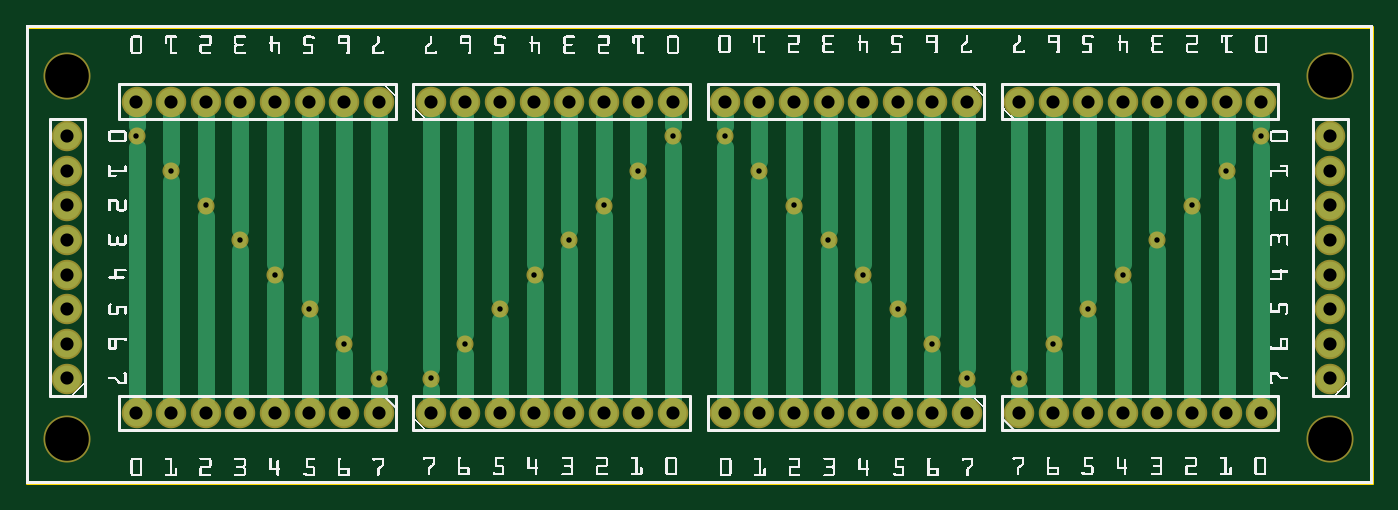
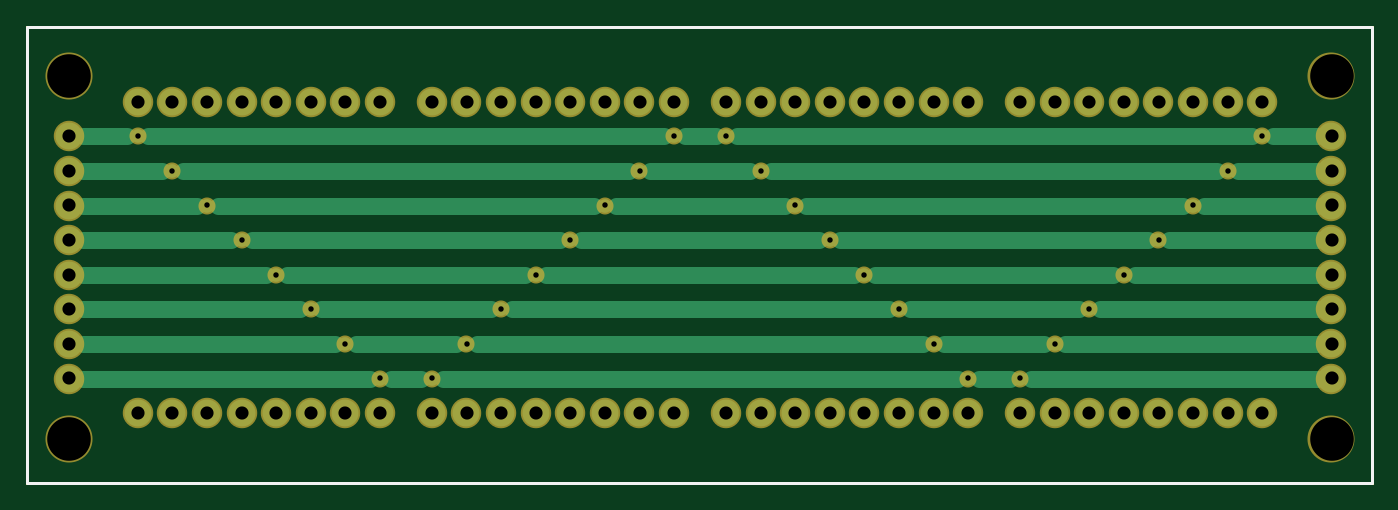
Circuit board: 8 layer files. Board 98.7 x 33.5 mm.
- outline: bus2_contour.gm1 (370 bytes)
- bottom_copper: bus2_copperBottom.gbl (3186 bytes)
- top_copper: bus2_copperTop.gtl (3999 bytes)
- drill: bus2_drill.txt (1882 bytes)
- bottom_mask: bus2_maskBottom.gbs (1936 bytes)
- top_mask: bus2_maskTop.gts (1936 bytes)
- bottom_silk: bus2_silkBottom.gbo (360 bytes)
- top_silk: bus2_silkTop.gto (220034 bytes)

=== outline: bus2_contour.gm1 ===
G04 MADE WITH FRITZING*
G04 WWW.FRITZING.ORG*
G04 DOUBLE SIDED*
G04 HOLES PLATED*
G04 CONTOUR ON CENTER OF CONTOUR VECTOR*
%ASAXBY*%
%FSLAX23Y23*%
%MOIN*%
%OFA0B0*%
%SFA1.0B1.0*%
%ADD10R,3.893480X1.324780*%
%ADD11C,0.008000*%
%ADD10C,0.008*%
%LNCONTOUR*%
G90*
G70*
G54D10*
G54D11*
X4Y1321D02*
X3889Y1321D01*
X3889Y4D01*
X4Y4D01*
X4Y1321D01*
D02*
G04 End of contour*
M02*
=== bottom_copper: bus2_copperBottom.gbl ===
G04 MADE WITH FRITZING*
G04 WWW.FRITZING.ORG*
G04 DOUBLE SIDED*
G04 HOLES PLATED*
G04 CONTOUR ON CENTER OF CONTOUR VECTOR*
%ASAXBY*%
%FSLAX23Y23*%
%MOIN*%
%OFA0B0*%
%SFA1.0B1.0*%
%ADD10C,0.078000*%
%ADD11C,0.039370*%
%ADD12C,0.048000*%
%LNCOPPER0*%
G90*
G70*
G54D10*
X2870Y205D03*
X2970Y205D03*
X3070Y205D03*
X3170Y205D03*
X3270Y205D03*
X3370Y205D03*
X3470Y205D03*
X3570Y205D03*
X2720Y205D03*
X2620Y205D03*
X2520Y205D03*
X2420Y205D03*
X2320Y205D03*
X2220Y205D03*
X2120Y205D03*
X2020Y205D03*
X1170Y205D03*
X1270Y205D03*
X1370Y205D03*
X1470Y205D03*
X1570Y205D03*
X1670Y205D03*
X1770Y205D03*
X1870Y205D03*
X1020Y205D03*
X920Y205D03*
X820Y205D03*
X720Y205D03*
X620Y205D03*
X520Y205D03*
X420Y205D03*
X320Y205D03*
X2870Y1105D03*
X2970Y1105D03*
X3070Y1105D03*
X3170Y1105D03*
X3270Y1105D03*
X3370Y1105D03*
X3470Y1105D03*
X3570Y1105D03*
X2720Y1105D03*
X2620Y1105D03*
X2520Y1105D03*
X2420Y1105D03*
X2320Y1105D03*
X2220Y1105D03*
X2120Y1105D03*
X2020Y1105D03*
X1170Y1105D03*
X1270Y1105D03*
X1370Y1105D03*
X1470Y1105D03*
X1570Y1105D03*
X1670Y1105D03*
X1770Y1105D03*
X1870Y1105D03*
X1020Y1105D03*
X920Y1105D03*
X820Y1105D03*
X720Y1105D03*
X620Y1105D03*
X520Y1105D03*
X420Y1105D03*
X320Y1105D03*
X3770Y305D03*
X3770Y405D03*
X3770Y505D03*
X3770Y605D03*
X3770Y705D03*
X3770Y805D03*
X3770Y905D03*
X3770Y1005D03*
X120Y305D03*
X120Y405D03*
X120Y505D03*
X120Y605D03*
X120Y705D03*
X120Y805D03*
X120Y905D03*
X120Y1005D03*
G54D11*
X3070Y505D03*
X2520Y505D03*
X1370Y505D03*
X820Y505D03*
X2870Y305D03*
X2720Y305D03*
X1170Y305D03*
X1020Y305D03*
X2970Y405D03*
X2620Y405D03*
X1270Y405D03*
X920Y405D03*
X3170Y605D03*
X2420Y605D03*
X1470Y605D03*
X720Y605D03*
X3270Y705D03*
X2320Y705D03*
X1570Y705D03*
X620Y705D03*
X3370Y805D03*
X2220Y805D03*
X1670Y805D03*
X520Y805D03*
X3470Y905D03*
X2120Y905D03*
X1770Y905D03*
X420Y905D03*
X3570Y1005D03*
X2020Y1005D03*
X1870Y1005D03*
X320Y1005D03*
G54D12*
X389Y905D02*
X161Y905D01*
D02*
X350Y1005D02*
X1839Y1005D01*
D02*
X450Y905D02*
X1739Y905D01*
D02*
X550Y805D02*
X1639Y805D01*
D02*
X650Y705D02*
X1539Y705D01*
D02*
X750Y605D02*
X1439Y605D01*
D02*
X850Y505D02*
X1339Y505D01*
D02*
X950Y405D02*
X1239Y405D01*
D02*
X1050Y305D02*
X1139Y305D01*
D02*
X1200Y305D02*
X2689Y305D01*
D02*
X1300Y405D02*
X2589Y405D01*
D02*
X1400Y505D02*
X2489Y505D01*
D02*
X1500Y605D02*
X2389Y605D01*
D02*
X1600Y705D02*
X2289Y705D01*
D02*
X1700Y805D02*
X2189Y805D01*
D02*
X1800Y905D02*
X2089Y905D01*
D02*
X1900Y1005D02*
X1989Y1005D01*
D02*
X2050Y1005D02*
X3539Y1005D01*
D02*
X2150Y905D02*
X3439Y905D01*
D02*
X2250Y805D02*
X3339Y805D01*
D02*
X2350Y705D02*
X3239Y705D01*
D02*
X2450Y605D02*
X3139Y605D01*
D02*
X2550Y505D02*
X3039Y505D01*
D02*
X2650Y405D02*
X2939Y405D01*
D02*
X2750Y305D02*
X2839Y305D01*
D02*
X3600Y1005D02*
X3728Y1005D01*
D02*
X3500Y905D02*
X3728Y905D01*
D02*
X3400Y805D02*
X3728Y805D01*
D02*
X3300Y705D02*
X3728Y705D01*
D02*
X3200Y605D02*
X3728Y605D01*
D02*
X3100Y505D02*
X3728Y505D01*
D02*
X3000Y405D02*
X3728Y405D01*
D02*
X2900Y305D02*
X3728Y305D01*
D02*
X289Y1005D02*
X161Y1005D01*
D02*
X161Y805D02*
X489Y805D01*
D02*
X589Y705D02*
X161Y705D01*
D02*
X689Y605D02*
X161Y605D01*
D02*
X789Y505D02*
X161Y505D01*
D02*
X161Y405D02*
X889Y405D01*
D02*
X989Y305D02*
X161Y305D01*
G04 End of Copper0*
M02*
=== top_copper: bus2_copperTop.gtl ===
G04 MADE WITH FRITZING*
G04 WWW.FRITZING.ORG*
G04 DOUBLE SIDED*
G04 HOLES PLATED*
G04 CONTOUR ON CENTER OF CONTOUR VECTOR*
%ASAXBY*%
%FSLAX23Y23*%
%MOIN*%
%OFA0B0*%
%SFA1.0B1.0*%
%ADD10C,0.078000*%
%ADD11C,0.039370*%
%ADD12C,0.048000*%
%LNCOPPER1*%
G90*
G70*
G54D10*
X2870Y205D03*
X2970Y205D03*
X3070Y205D03*
X3170Y205D03*
X3270Y205D03*
X3370Y205D03*
X3470Y205D03*
X3570Y205D03*
X2720Y205D03*
X2620Y205D03*
X2520Y205D03*
X2420Y205D03*
X2320Y205D03*
X2220Y205D03*
X2120Y205D03*
X2020Y205D03*
X1170Y205D03*
X1270Y205D03*
X1370Y205D03*
X1470Y205D03*
X1570Y205D03*
X1670Y205D03*
X1770Y205D03*
X1870Y205D03*
X1020Y205D03*
X920Y205D03*
X820Y205D03*
X720Y205D03*
X620Y205D03*
X520Y205D03*
X420Y205D03*
X320Y205D03*
X2870Y1105D03*
X2970Y1105D03*
X3070Y1105D03*
X3170Y1105D03*
X3270Y1105D03*
X3370Y1105D03*
X3470Y1105D03*
X3570Y1105D03*
X2720Y1105D03*
X2620Y1105D03*
X2520Y1105D03*
X2420Y1105D03*
X2320Y1105D03*
X2220Y1105D03*
X2120Y1105D03*
X2020Y1105D03*
X1170Y1105D03*
X1270Y1105D03*
X1370Y1105D03*
X1470Y1105D03*
X1570Y1105D03*
X1670Y1105D03*
X1770Y1105D03*
X1870Y1105D03*
X1020Y1105D03*
X920Y1105D03*
X820Y1105D03*
X720Y1105D03*
X620Y1105D03*
X520Y1105D03*
X420Y1105D03*
X320Y1105D03*
X3770Y305D03*
X3770Y405D03*
X3770Y505D03*
X3770Y605D03*
X3770Y705D03*
X3770Y805D03*
X3770Y905D03*
X3770Y1005D03*
X120Y305D03*
X120Y405D03*
X120Y505D03*
X120Y605D03*
X120Y705D03*
X120Y805D03*
X120Y905D03*
X120Y1005D03*
G54D11*
X3070Y505D03*
X2520Y505D03*
X1370Y505D03*
X820Y505D03*
X2870Y305D03*
X2720Y305D03*
X1170Y305D03*
X1020Y305D03*
X2970Y405D03*
X2620Y405D03*
X1270Y405D03*
X920Y405D03*
X3170Y605D03*
X2420Y605D03*
X1470Y605D03*
X720Y605D03*
X3270Y705D03*
X2320Y705D03*
X1570Y705D03*
X620Y705D03*
X3370Y805D03*
X2220Y805D03*
X1670Y805D03*
X520Y805D03*
X3470Y905D03*
X2120Y905D03*
X1770Y905D03*
X420Y905D03*
X3570Y1005D03*
X2020Y1005D03*
X1870Y1005D03*
X320Y1005D03*
G54D12*
X3570Y975D02*
X3570Y247D01*
D02*
X2020Y975D02*
X2020Y247D01*
D02*
X1870Y975D02*
X1870Y247D01*
D02*
X320Y975D02*
X320Y247D01*
D02*
X3570Y1064D02*
X3570Y1035D01*
D02*
X2020Y1064D02*
X2020Y1035D01*
D02*
X1870Y1064D02*
X1870Y1035D01*
D02*
X320Y1064D02*
X320Y1035D01*
D02*
X3470Y935D02*
X3470Y1064D01*
D02*
X2120Y935D02*
X2120Y1064D01*
D02*
X1770Y935D02*
X1770Y1064D01*
D02*
X420Y935D02*
X420Y1064D01*
D02*
X3470Y247D02*
X3470Y875D01*
D02*
X2120Y247D02*
X2120Y875D01*
D02*
X1770Y247D02*
X1770Y875D01*
D02*
X420Y247D02*
X420Y875D01*
D02*
X3370Y775D02*
X3370Y247D01*
D02*
X2220Y775D02*
X2220Y247D01*
D02*
X1670Y775D02*
X1670Y247D01*
D02*
X520Y775D02*
X520Y247D01*
D02*
X3370Y835D02*
X3370Y1064D01*
D02*
X2220Y835D02*
X2220Y1064D01*
D02*
X1670Y835D02*
X1670Y1064D01*
D02*
X520Y835D02*
X520Y1064D01*
D02*
X3270Y1064D02*
X3270Y735D01*
D02*
X2320Y1064D02*
X2320Y735D01*
D02*
X1570Y1064D02*
X1570Y735D01*
D02*
X620Y1064D02*
X620Y735D01*
D02*
X3270Y675D02*
X3270Y247D01*
D02*
X2320Y675D02*
X2320Y247D01*
D02*
X1570Y675D02*
X1570Y247D01*
D02*
X620Y675D02*
X620Y247D01*
D02*
X3170Y635D02*
X3170Y1064D01*
D02*
X2420Y635D02*
X2420Y1064D01*
D02*
X1470Y635D02*
X1470Y1064D01*
D02*
X720Y635D02*
X720Y1064D01*
D02*
X3170Y575D02*
X3170Y247D01*
D02*
X2420Y575D02*
X2420Y247D01*
D02*
X1470Y575D02*
X1470Y247D01*
D02*
X720Y575D02*
X720Y247D01*
D02*
X3070Y535D02*
X3070Y1064D01*
D02*
X2520Y535D02*
X2520Y1064D01*
D02*
X1370Y535D02*
X1370Y1064D01*
D02*
X820Y535D02*
X820Y1064D01*
D02*
X3070Y475D02*
X3070Y247D01*
D02*
X2520Y475D02*
X2520Y247D01*
D02*
X1370Y475D02*
X1370Y247D01*
D02*
X820Y475D02*
X820Y247D01*
D02*
X2970Y375D02*
X2970Y247D01*
D02*
X2620Y375D02*
X2620Y247D01*
D02*
X1270Y375D02*
X1270Y247D01*
D02*
X920Y375D02*
X920Y247D01*
D02*
X2870Y275D02*
X2870Y247D01*
D02*
X2720Y275D02*
X2720Y247D01*
D02*
X1170Y275D02*
X1170Y247D01*
D02*
X1020Y275D02*
X1020Y247D01*
D02*
X2970Y435D02*
X2970Y1064D01*
D02*
X2620Y435D02*
X2620Y1064D01*
D02*
X1270Y435D02*
X1270Y1064D01*
D02*
X920Y435D02*
X920Y1064D01*
D02*
X2870Y335D02*
X2870Y1064D01*
D02*
X2720Y335D02*
X2720Y1064D01*
D02*
X1170Y335D02*
X1170Y1064D01*
D02*
X1020Y335D02*
X1020Y1064D01*
G04 End of Copper1*
M02*
=== drill: bus2_drill.txt ===
; NON-PLATED HOLES START AT T1
; THROUGH (PLATED) HOLES START AT T100
M48
INCH
T1C0.125984
T100C0.015748
T101C0.038000
%
T1
X037695Y001302
X037695Y011802
X001195Y011802
X001195Y001302
T100
X018695Y010052
X011695Y003052
X027195Y003052
X013695Y005052
X008195Y005052
X031695Y006052
X026195Y004052
X005195Y008052
X022195Y008052
X010195Y003052
X004195Y009052
X014695Y006052
X024195Y006052
X035695Y010052
X033695Y008052
X030695Y005052
X017695Y009052
X016695Y008052
X009195Y004052
X020195Y010052
X025195Y005052
X003195Y010052
X015695Y007052
X032695Y007052
X028695Y003052
X034695Y009052
X021195Y009052
X006195Y007052
X007195Y006052
X023195Y007052
X012695Y004052
X029695Y004052
T101
X037695Y009053
X007195Y011052
X008195Y002052
X023195Y002052
X028695Y002052
X037695Y007053
X031695Y002052
X009195Y002052
X026195Y011052
X001195Y009053
X023195Y011052
X024195Y002052
X033695Y002052
X034695Y011052
X037695Y003052
X025195Y011052
X008195Y011052
X024195Y011052
X031695Y011052
X020195Y011052
X001195Y006053
X015695Y002052
X037695Y004052
X030695Y011052
X029695Y002052
X017695Y011052
X034695Y002052
X001195Y003052
X021195Y002052
X037695Y008053
X022195Y002052
X026195Y002052
X028695Y011052
X032695Y002052
X029695Y011052
X035695Y011052
X033695Y011052
X037695Y010053
X027195Y002052
X012695Y011052
X006195Y002052
X005195Y002052
X037695Y005053
X025195Y002052
X009195Y011052
X022195Y011052
X037695Y006053
X013695Y011052
X021195Y011052
X032695Y011052
X015695Y011052
X007195Y002052
X016695Y002052
X001195Y005053
X011695Y011052
X010195Y002052
X017695Y002052
X001195Y007053
X035695Y002052
X016695Y011052
X012695Y002052
X004195Y011052
X013695Y002052
X006195Y011052
X014695Y002052
X030695Y002052
X010195Y011052
X001195Y004052
X001195Y008053
X001195Y010053
X011695Y002052
X020195Y002052
X014695Y011052
X004195Y002052
X005195Y011052
X018695Y002052
X027195Y011052
X003195Y011052
X018695Y011052
X003195Y002052
T00
M30

=== bottom_mask: bus2_maskBottom.gbs ===
G04 MADE WITH FRITZING*
G04 WWW.FRITZING.ORG*
G04 DOUBLE SIDED*
G04 HOLES PLATED*
G04 CONTOUR ON CENTER OF CONTOUR VECTOR*
%ASAXBY*%
%FSLAX23Y23*%
%MOIN*%
%OFA0B0*%
%SFA1.0B1.0*%
%ADD10C,0.088000*%
%ADD11C,0.049370*%
%ADD12C,0.135984*%
%LNMASK0*%
G90*
G70*
G54D10*
X2870Y205D03*
X2970Y205D03*
X3070Y205D03*
X3170Y205D03*
X3270Y205D03*
X3370Y205D03*
X3470Y205D03*
X3570Y205D03*
X2720Y205D03*
X2620Y205D03*
X2520Y205D03*
X2420Y205D03*
X2320Y205D03*
X2220Y205D03*
X2120Y205D03*
X2020Y205D03*
X1170Y205D03*
X1270Y205D03*
X1370Y205D03*
X1470Y205D03*
X1570Y205D03*
X1670Y205D03*
X1770Y205D03*
X1870Y205D03*
X1020Y205D03*
X920Y205D03*
X820Y205D03*
X720Y205D03*
X620Y205D03*
X520Y205D03*
X420Y205D03*
X320Y205D03*
X2870Y1105D03*
X2970Y1105D03*
X3070Y1105D03*
X3170Y1105D03*
X3270Y1105D03*
X3370Y1105D03*
X3470Y1105D03*
X3570Y1105D03*
X2720Y1105D03*
X2620Y1105D03*
X2520Y1105D03*
X2420Y1105D03*
X2320Y1105D03*
X2220Y1105D03*
X2120Y1105D03*
X2020Y1105D03*
X1170Y1105D03*
X1270Y1105D03*
X1370Y1105D03*
X1470Y1105D03*
X1570Y1105D03*
X1670Y1105D03*
X1770Y1105D03*
X1870Y1105D03*
X1020Y1105D03*
X920Y1105D03*
X820Y1105D03*
X720Y1105D03*
X620Y1105D03*
X520Y1105D03*
X420Y1105D03*
X320Y1105D03*
X3770Y305D03*
X3770Y405D03*
X3770Y505D03*
X3770Y605D03*
X3770Y705D03*
X3770Y805D03*
X3770Y905D03*
X3770Y1005D03*
X120Y305D03*
X120Y405D03*
X120Y505D03*
X120Y605D03*
X120Y705D03*
X120Y805D03*
X120Y905D03*
X120Y1005D03*
G54D11*
X3070Y505D03*
X2520Y505D03*
X1370Y505D03*
X820Y505D03*
X2870Y305D03*
X2720Y305D03*
X1170Y305D03*
X1020Y305D03*
X2970Y405D03*
X2620Y405D03*
X1270Y405D03*
X920Y405D03*
X3170Y605D03*
X2420Y605D03*
X1470Y605D03*
X720Y605D03*
X3270Y705D03*
X2320Y705D03*
X1570Y705D03*
X620Y705D03*
X3370Y805D03*
X2220Y805D03*
X1670Y805D03*
X520Y805D03*
X3470Y905D03*
X2120Y905D03*
X1770Y905D03*
X420Y905D03*
X3570Y1005D03*
X2020Y1005D03*
X1870Y1005D03*
X320Y1005D03*
G54D12*
X3770Y1180D03*
X120Y1180D03*
X3770Y130D03*
X120Y130D03*
G04 End of Mask0*
M02*
=== top_mask: bus2_maskTop.gts ===
G04 MADE WITH FRITZING*
G04 WWW.FRITZING.ORG*
G04 DOUBLE SIDED*
G04 HOLES PLATED*
G04 CONTOUR ON CENTER OF CONTOUR VECTOR*
%ASAXBY*%
%FSLAX23Y23*%
%MOIN*%
%OFA0B0*%
%SFA1.0B1.0*%
%ADD10C,0.088000*%
%ADD11C,0.049370*%
%ADD12C,0.135984*%
%LNMASK1*%
G90*
G70*
G54D10*
X2870Y205D03*
X2970Y205D03*
X3070Y205D03*
X3170Y205D03*
X3270Y205D03*
X3370Y205D03*
X3470Y205D03*
X3570Y205D03*
X2720Y205D03*
X2620Y205D03*
X2520Y205D03*
X2420Y205D03*
X2320Y205D03*
X2220Y205D03*
X2120Y205D03*
X2020Y205D03*
X1170Y205D03*
X1270Y205D03*
X1370Y205D03*
X1470Y205D03*
X1570Y205D03*
X1670Y205D03*
X1770Y205D03*
X1870Y205D03*
X1020Y205D03*
X920Y205D03*
X820Y205D03*
X720Y205D03*
X620Y205D03*
X520Y205D03*
X420Y205D03*
X320Y205D03*
X2870Y1105D03*
X2970Y1105D03*
X3070Y1105D03*
X3170Y1105D03*
X3270Y1105D03*
X3370Y1105D03*
X3470Y1105D03*
X3570Y1105D03*
X2720Y1105D03*
X2620Y1105D03*
X2520Y1105D03*
X2420Y1105D03*
X2320Y1105D03*
X2220Y1105D03*
X2120Y1105D03*
X2020Y1105D03*
X1170Y1105D03*
X1270Y1105D03*
X1370Y1105D03*
X1470Y1105D03*
X1570Y1105D03*
X1670Y1105D03*
X1770Y1105D03*
X1870Y1105D03*
X1020Y1105D03*
X920Y1105D03*
X820Y1105D03*
X720Y1105D03*
X620Y1105D03*
X520Y1105D03*
X420Y1105D03*
X320Y1105D03*
X3770Y305D03*
X3770Y405D03*
X3770Y505D03*
X3770Y605D03*
X3770Y705D03*
X3770Y805D03*
X3770Y905D03*
X3770Y1005D03*
X120Y305D03*
X120Y405D03*
X120Y505D03*
X120Y605D03*
X120Y705D03*
X120Y805D03*
X120Y905D03*
X120Y1005D03*
G54D11*
X3070Y505D03*
X2520Y505D03*
X1370Y505D03*
X820Y505D03*
X2870Y305D03*
X2720Y305D03*
X1170Y305D03*
X1020Y305D03*
X2970Y405D03*
X2620Y405D03*
X1270Y405D03*
X920Y405D03*
X3170Y605D03*
X2420Y605D03*
X1470Y605D03*
X720Y605D03*
X3270Y705D03*
X2320Y705D03*
X1570Y705D03*
X620Y705D03*
X3370Y805D03*
X2220Y805D03*
X1670Y805D03*
X520Y805D03*
X3470Y905D03*
X2120Y905D03*
X1770Y905D03*
X420Y905D03*
X3570Y1005D03*
X2020Y1005D03*
X1870Y1005D03*
X320Y1005D03*
G54D12*
X3770Y1180D03*
X3770Y130D03*
X120Y1180D03*
X120Y130D03*
G04 End of Mask1*
M02*
=== bottom_silk: bus2_silkBottom.gbo ===
G04 MADE WITH FRITZING*
G04 WWW.FRITZING.ORG*
G04 DOUBLE SIDED*
G04 HOLES PLATED*
G04 CONTOUR ON CENTER OF CONTOUR VECTOR*
%ASAXBY*%
%FSLAX23Y23*%
%MOIN*%
%OFA0B0*%
%SFA1.0B1.0*%
%ADD10R,3.893480X1.324780X3.877480X1.308780*%
%ADD11C,0.008000*%
%LNSILK0*%
G90*
G70*
G54D11*
X4Y1321D02*
X3889Y1321D01*
X3889Y4D01*
X4Y4D01*
X4Y1321D01*
D02*
G04 End of Silk0*
M02*
=== top_silk: bus2_silkTop.gto (220034 bytes, source omitted) ===
